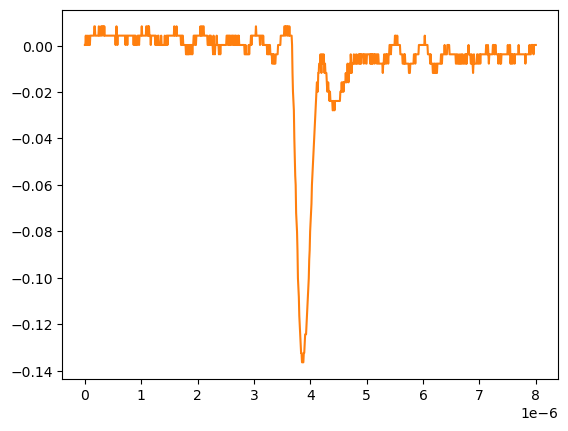

The table this chart was drawn from, first rows:
# KEYSIGHT TECHNOLOGIES, MSO-X 3024T, MY58262555, 07.30.2019051434
# time, 1
# 2024-09-12 15:46:13.641512
0.000000000000000000e+00, 2.613070000000000106e-04
8.008008008008007187e-09, 2.613070000000000106e-04
1.601601601601601437e-08, 4.281410000000000250e-03
2.402402402402402322e-08, 2.613070000000000106e-04
3.203203203203202875e-08, 2.613070000000000106e-04
4.004004004004003428e-08, 4.281410000000000250e-03
4.804804804804804643e-08, 2.613070000000000106e-04
5.605605605605605196e-08, 2.613070000000000106e-04
6.406406406406405750e-08, 2.613070000000000106e-04
7.207207207207206965e-08, 4.281410000000000250e-03
8.008008008008006856e-08, 2.613070000000000106e-04
8.808808808808808071e-08, 2.613070000000000106e-04
9.609609609609609286e-08, 4.281410000000000250e-03
1.041041041041040918e-07, 4.281410000000000250e-03
1.121121121121121039e-07, 4.281410000000000250e-03
1.201201201201201028e-07, 4.281410000000000250e-03
1.281281281281281150e-07, 4.281410000000000250e-03
1.361361361361361271e-07, 4.281410000000000250e-03
1.441441441441441393e-07, 4.281410000000000250e-03
1.521521521521521250e-07, 4.281410000000000250e-03
1.601601601601601371e-07, 4.281410000000000250e-03
1.681681681681681493e-07, 8.301499999999999851e-03
1.761761761761761614e-07, 8.301499999999999851e-03
1.841841841841841736e-07, 4.281410000000000250e-03
1.921921921921921857e-07, 4.281410000000000250e-03
2.002002002002001714e-07, 4.281410000000000250e-03
2.082082082082081836e-07, 4.281410000000000250e-03
2.162162162162161957e-07, 4.281410000000000250e-03
2.242242242242242079e-07, 4.281410000000000250e-03
2.322322322322322200e-07, 4.281410000000000250e-03
2.402402402402402057e-07, 4.281410000000000250e-03
2.482482482482482178e-07, 8.301499999999999851e-03
2.562562562562562300e-07, 4.281410000000000250e-03
2.642642642642642421e-07, 4.281410000000000250e-03
2.722722722722722543e-07, 4.281410000000000250e-03
2.802802802802802664e-07, 4.281410000000000250e-03
2.882882882882882786e-07, 8.301499999999999851e-03
2.962962962962962907e-07, 8.301499999999999851e-03
3.043043043043042499e-07, 4.281410000000000250e-03
3.123123123123122621e-07, 8.301499999999999851e-03
3.203203203203202742e-07, 8.301499999999999851e-03
3.283283283283282864e-07, 8.301499999999999851e-03
3.363363363363362985e-07, 4.281410000000000250e-03
3.443443443443443107e-07, 8.301499999999999851e-03
3.523523523523523228e-07, 4.281410000000000250e-03
3.603603603603603350e-07, 4.281410000000000250e-03
3.683683683683683471e-07, 4.281410000000000250e-03
3.763763763763763593e-07, 4.281410000000000250e-03
3.843843843843843714e-07, 4.281410000000000250e-03
3.923923923923923307e-07, 4.281410000000000250e-03
4.004004004004003428e-07, 4.281410000000000250e-03
4.084084084084083550e-07, 4.281410000000000250e-03
4.164164164164163671e-07, 4.281410000000000250e-03
4.244244244244243793e-07, 4.281410000000000250e-03
4.324324324324323914e-07, 4.281410000000000250e-03
4.404404404404404036e-07, 4.281410000000000250e-03
4.484484484484484157e-07, 4.281410000000000250e-03
4.564564564564564279e-07, 4.281410000000000250e-03
... 942 more rows
